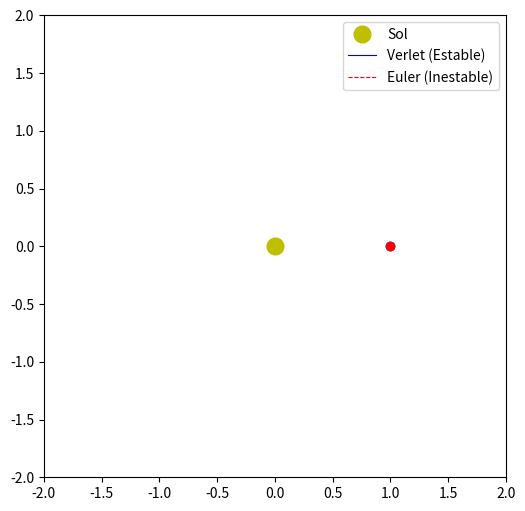

Source code (Python):
import matplotlib.pyplot as plt
import numpy as np
from matplotlib.animation import FuncAnimation

GM = 4 * np.pi**2  # UA^3 / año^2 (masa del Sol = 1)


def aceleracion(r):
    return -GM * r / np.linalg.norm(r) ** 3


def simular_verlet(r0, v0, dt, pasos):
    r = np.zeros((pasos, 2))
    v = np.zeros((pasos, 2))
    r[0], v[0] = r0, v0
    a = aceleracion(r[0])
    for i in range(pasos - 1):
        r[i + 1] = r[i] + v[i] * dt + 0.5 * a * dt**2
        a_nueva = aceleracion(r[i + 1])
        v[i + 1] = v[i] + 0.5 * (a + a_nueva) * dt
        a = a_nueva
    return r, v


def simular_euler(r0, v0, dt, pasos):
    r = np.zeros((pasos, 2))
    v = np.zeros((pasos, 2))
    r[0], v[0] = r0, v0
    for i in range(pasos - 1):
        a = aceleracion(r[i])
        # Método de Euler explícito
        r[i + 1] = r[i] + v[i] * dt
        v[i + 1] = v[i] + a * dt
    return r, v


if __name__ == "__main__":
    dt, pasos = 0.001, 5000
    v_circular = 2 * np.pi  # velocidad circular a 1 UA
    r0 = np.array([1.0, 0.0])
    v0 = np.array([0.0, 0.8 * v_circular])

    # Simular con ambos métodos
    r_verlet, _ = simular_verlet(r0, v0, dt, pasos)
    r_euler, _ = simular_euler(r0, v0, dt, pasos)

    fig, ax = plt.subplots(figsize=(6, 6))
    ax.set_aspect("equal")
    ax.set_xlim(-2.0, 2.0)  # Ampliado para ver la divergencia de Euler
    ax.set_ylim(-2.0, 2.0)

    # Sol
    ax.plot(0, 0, "yo", markersize=12, label="Sol")

    # Inicializar líneas y planetas para ambos métodos
    linea_verlet, = ax.plot([], [], "b-", lw=0.8, label="Verlet (Estable)")
    planeta_verlet, = ax.plot([], [], "bo")

    linea_euler, = ax.plot([], [], "r--", lw=0.8, label="Euler (Inestable)")
    planeta_euler, = ax.plot([], [], "ro")

    ax.legend(loc="upper right")

    def actualizar(i):
        # Actualizar Verlet
        linea_verlet.set_data(r_verlet[: i + 1, 0], r_verlet[: i + 1, 1])
        planeta_verlet.set_data([r_verlet[i, 0]], [r_verlet[i, 1]])

        # Actualizar Euler
        linea_euler.set_data(r_euler[: i + 1, 0], r_euler[: i + 1, 1])
        planeta_euler.set_data([r_euler[i, 0]], [r_euler[i, 1]])

        return linea_verlet, planeta_verlet, linea_euler, planeta_euler

    anim = FuncAnimation(
        fig, actualizar, frames=range(0, pasos, 10), interval=20, blit=True
    )
    plt.show()
